4-way image classification set "dataset2-predictions" from GitHub (afinch99/Blood-Cell-Classification); label vocabulary: eosinophil, lymphocyte, monocyte, neutrophil.

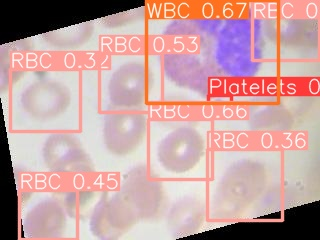
Label: eosinophil

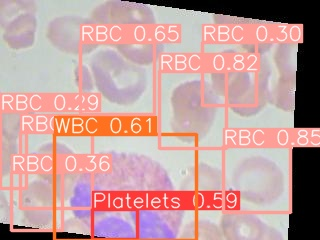
Label: eosinophil

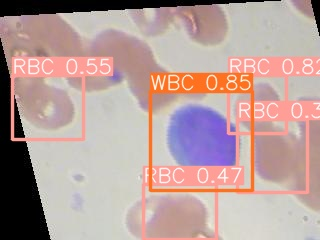
Label: lymphocyte

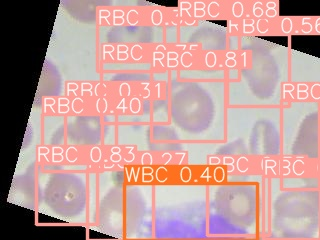
Label: monocyte

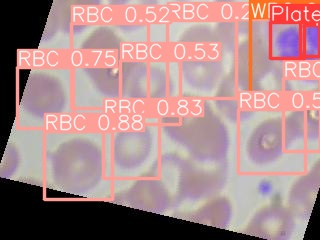
Label: neutrophil

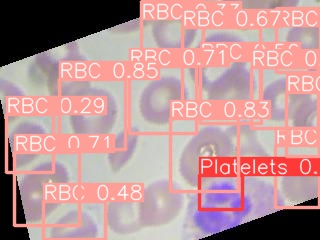
Label: neutrophil
